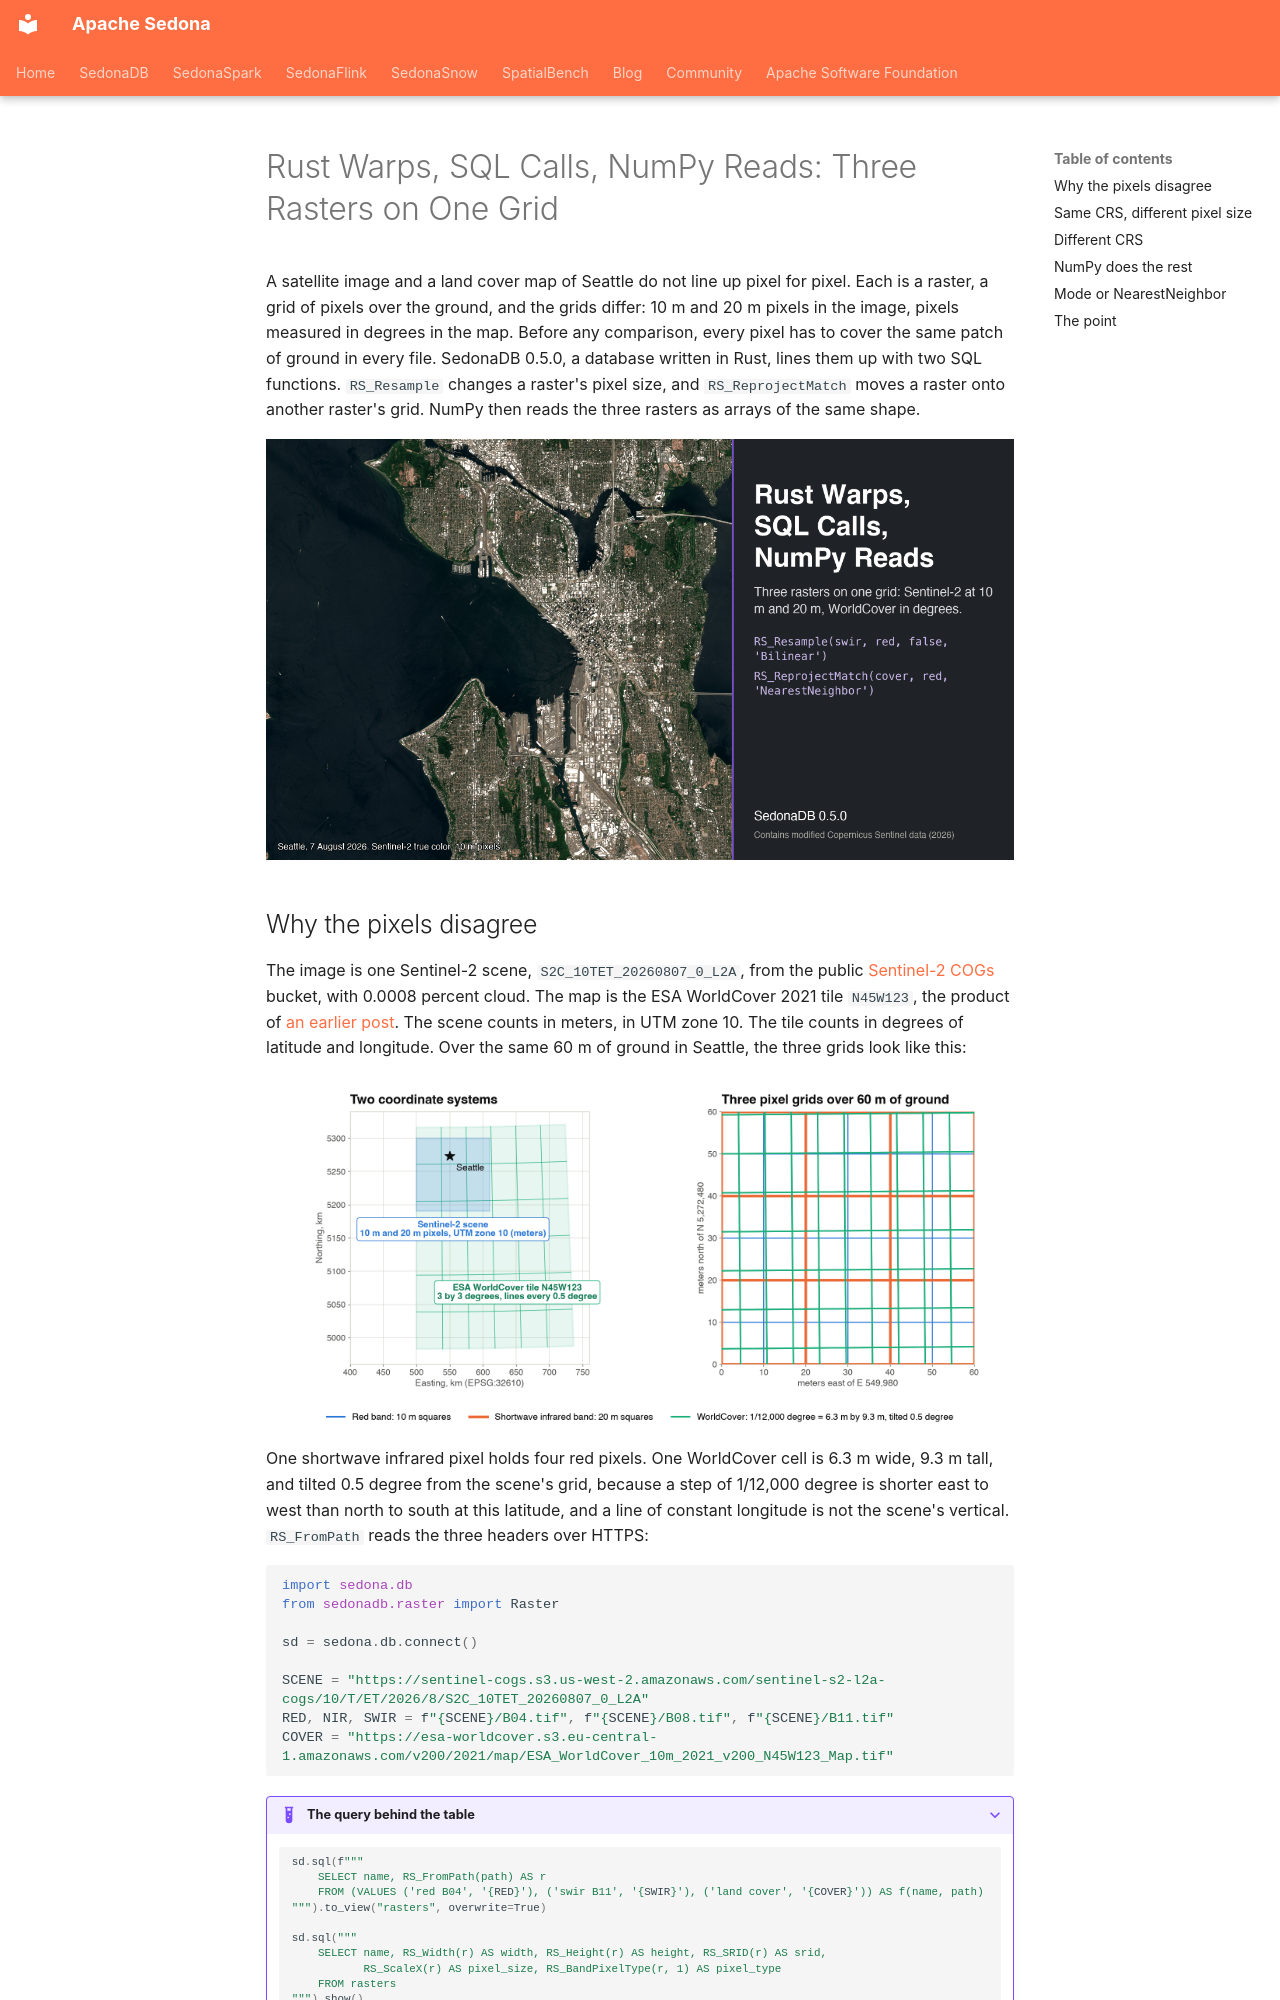

repository: apache/sedona · page: blog/posts/same-ground-different-pixels/index.html · generator: mkdocs

---
date:
  created: 2026-10-23
links:
  - RS_Resample in SedonaDB: https://sedona.apache.org/sedonadb/latest/reference/sql/rs_resample/
  - RS_ReprojectMatch in SedonaDB: https://sedona.apache.org/sedonadb/latest/reference/sql/rs_reprojectmatch/
  - Sentinel-2 COGs on AWS: https://registry.opendata.aws/sentinel-2-l2a-cogs/
authors:
  - jia
title: "Rust Warps, SQL Calls, NumPy Reads: Three Rasters on One Grid"
slug: same-ground-different-pixels
---

# Rust Warps, SQL Calls, NumPy Reads: Three Rasters on One Grid

A satellite image and a land cover map of Seattle do not line up pixel for pixel. Each is a raster, a grid of pixels over the ground, and the grids differ: 10 m and 20 m pixels in the image, pixels measured in degrees in the map. Before any comparison, every pixel has to cover the same patch of ground in every file. SedonaDB 0.5.0, a database written in Rust, lines them up with two SQL functions. `RS_Resample` changes a raster's pixel size, and `RS_ReprojectMatch` moves a raster onto another raster's grid. NumPy then reads the three rasters as arrays of the same shape.

![Sentinel-2 true color image of Seattle, Elliott Bay and Lake Union on 7 August 2026, with the post title on a dark card to the right](same-ground-different-pixels-cover.png)

<!-- more -->
